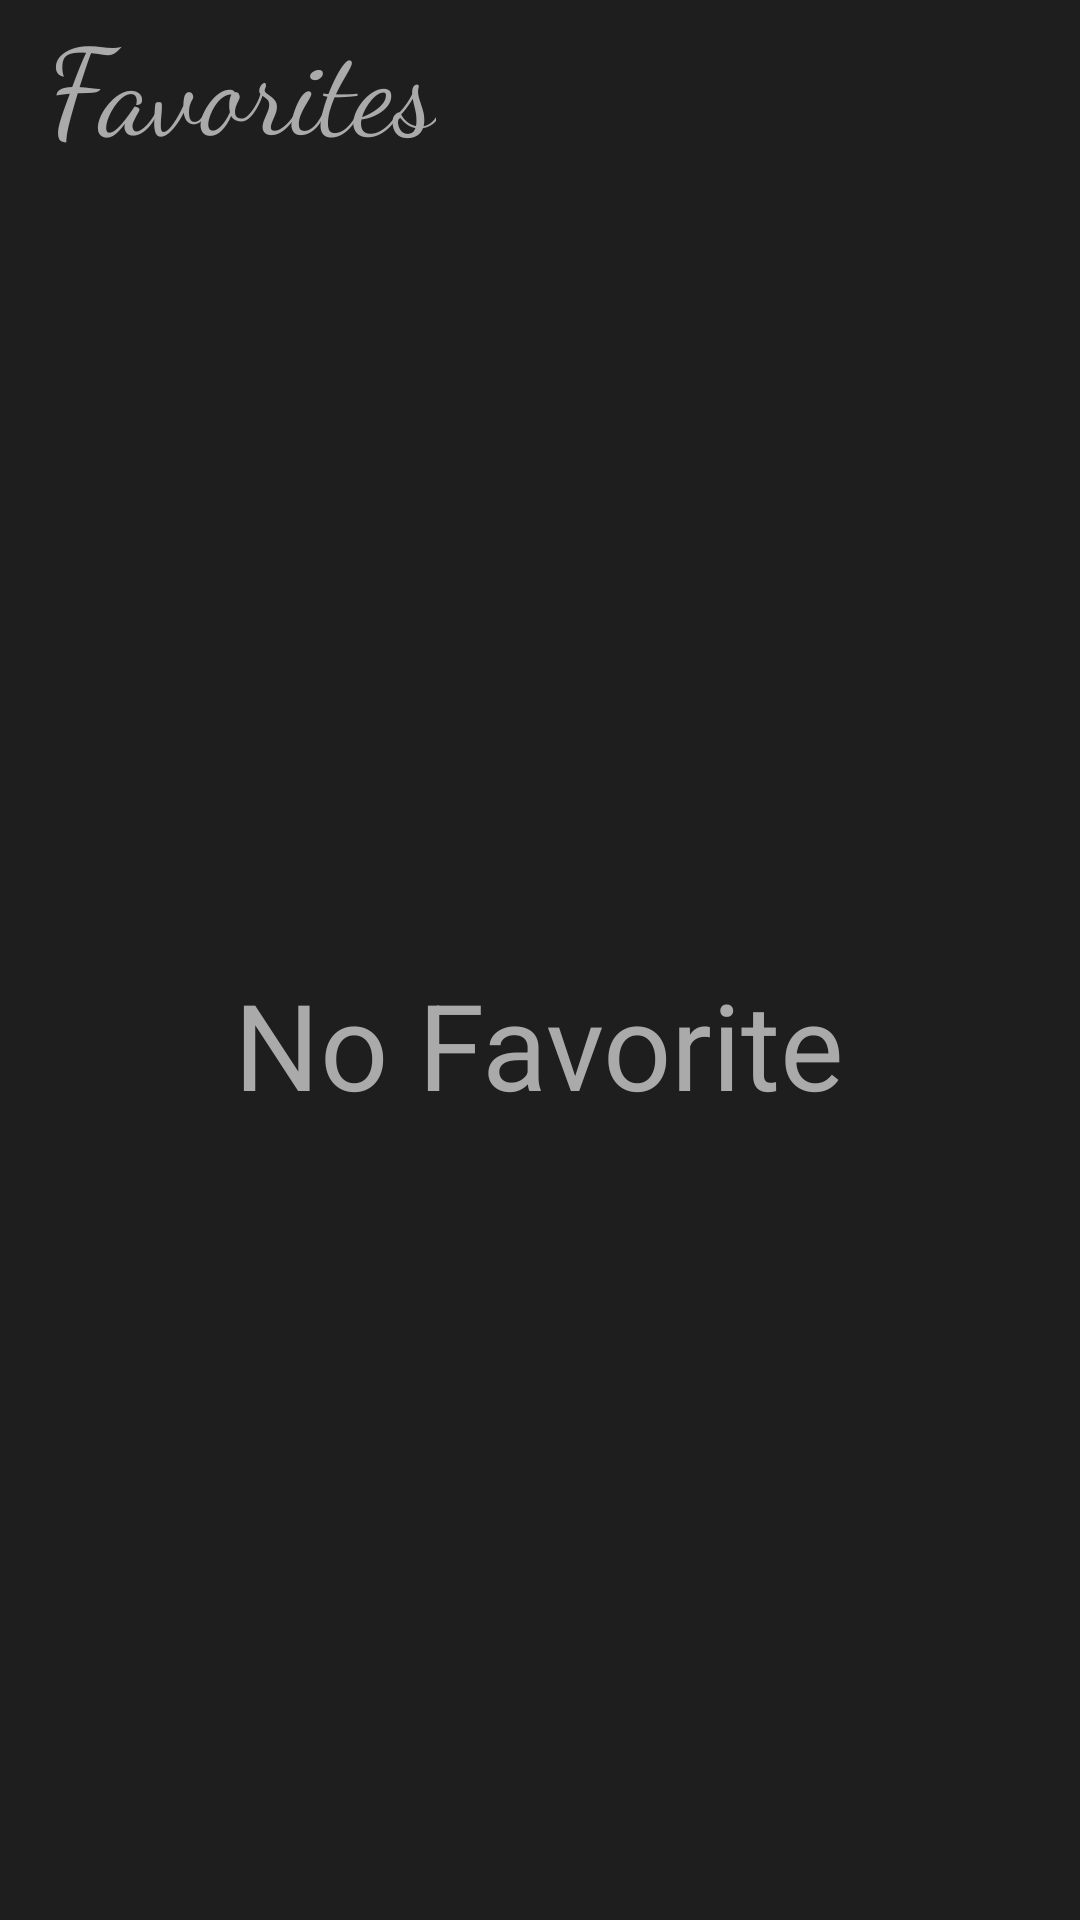

Here is an Android app screen rendered from its layout file. Give the layout XML and the strings, colors and styles it references.
<!-- AndroidManifest.xml: application theme AppTheme -->
<!-- res/layout/fragment_favorite.xml -->
<?xml version="1.0" encoding="utf-8"?>
<FrameLayout xmlns:android="http://schemas.android.com/apk/res/android"
    xmlns:tools="http://schemas.android.com/tools"
    android:layout_width="match_parent"
    android:background="@color/colorPrimary"
    android:layout_height="match_parent"
    tools:context=".Fragments.FavoriteFragment">
    <LinearLayout
        android:layout_width="match_parent"
        android:orientation="vertical"
        android:layout_height="match_parent">
    <include
        layout="@layout/fav_tool_bar"
        android:id="@+id/main_tool_bar"/>
        <FrameLayout
            android:layout_width="match_parent"
            android:layout_height="match_parent">
    <androidx.recyclerview.widget.RecyclerView
        android:id="@+id/fav_recc"
        android:layout_marginTop="5dp"
        android:layout_width="match_parent"
        android:layout_height="match_parent"/>
        <TextView
            android:id="@+id/no_fav"
            android:layout_width="wrap_content"
            android:layout_height="wrap_content"
            android:text="@string/no_favorite"
            android:textSize="40sp"
            android:textColor="@android:color/darker_gray"
            android:layout_gravity="center"
            />
        </FrameLayout>
    </LinearLayout>
</FrameLayout>
<!-- res/layout/fav_tool_bar.xml (included above) -->
<?xml version="1.0" encoding="utf-8"?>
<androidx.appcompat.widget.Toolbar xmlns:android="http://schemas.android.com/apk/res/android"
    xmlns:app="http://schemas.android.com/apk/res-auto"
    xmlns:tools="http://schemas.android.com/tools"
    android:layout_width="match_parent"
    android:layout_height="wrap_content"
    android:background="@color/colorPrimary">
  <androidx.constraintlayout.widget.ConstraintLayout
      android:layout_width="match_parent"
      android:layout_height="wrap_content">

      <TextView
          android:id="@+id/textView"
          android:layout_width="wrap_content"
          android:layout_height="match_parent"
          android:fontFamily="cursive"
          android:text="@string/favorites"
          android:textColor="@android:color/darker_gray"
          android:textSize="40sp"
          app:layout_constraintBottom_toBottomOf="parent"
          app:layout_constraintStart_toStartOf="parent"
          app:layout_constraintTop_toTopOf="parent" />

  </androidx.constraintlayout.widget.ConstraintLayout>
</androidx.appcompat.widget.Toolbar>
<!-- resources referenced by this layout -->
<resources>
  <color name="colorPrimary">#1E1E1E</color>
  <string name="favorites">Favorites</string>
  <string name="no_favorite">No Favorite</string>
  <style name="AppTheme" parent="Theme.AppCompat.Light.DarkActionBar">
          
          <item name="colorPrimary">@color/colorPrimary</item>
          <item name="colorPrimaryDark">@color/colorPrimaryDark</item>
          <item name="android:textColorSecondary">@android:color/white</item>
          <item name="colorAccent">@color/colorAccent</item>
          <item name="windowActionBar">false</item>
          <item name="windowNoTitle">true</item>
          <item name="android:textColorHint">@android:color/white</item>
          <item name="android:editTextColor">@android:color/white</item>
  
      </style>
  <color name="colorPrimaryDark">#323232</color>
  <color name="colorAccent">#ffff</color>
</resources>
